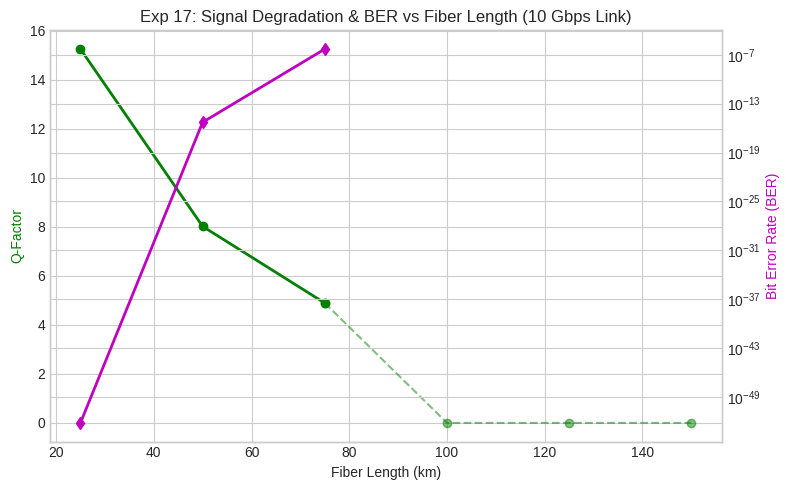

Reproduce this figure in Python.
"""
Experiment 17: # 17. Exp 17: Eye Diagram vs Fiber Length
ECA1805 - OPTOELECTRONICS
Simulation Model and Output Verification Script
"""
import os
import numpy as np
import matplotlib
matplotlib.use('Agg')
import matplotlib.pyplot as plt

plt.style.use('seaborn-v0_8-whitegrid' if 'seaborn-v0_8-whitegrid' in plt.style.available else 'default')

def run_simulation():
    print("Running simulation model for Experiment 17...")
    out_dir = "."
    lengths_17 = np.array([25, 50, 75, 100, 125, 150])
    q_len = np.array([15.26, 8.02, 4.89, 0, 0, 0])
    ber_len = np.array([7.06e-53, 5.26e-16, 5.00e-7, 1.0, 1.0, 1.0])
    fig, ax1 = plt.subplots(figsize=(8, 5))
    ax1.plot(lengths_17[:3], q_len[:3], 'go-', linewidth=2, label='Q-Factor')
    ax1.plot(lengths_17[2:], q_len[2:], 'go--', linewidth=1.5, alpha=0.5)
    ax1.set_xlabel('Fiber Length (km)')
    ax1.set_ylabel('Q-Factor', color='g')
    ax2 = ax1.twinx()
    ax2.semilogy(lengths_17[:3], ber_len[:3], 'md-', linewidth=2, label='Min BER')
    ax2.set_ylabel('Bit Error Rate (BER)', color='m')
    plt.title('Exp 17: Signal Degradation & BER vs Fiber Length (10 Gbps Link)')
    plt.tight_layout()
    plt.savefig(f'./Exp17_BER_vs_Length.png', dpi=150)
    plt.close()
    print("Generated output graph: Exp17_BER_vs_Length.png")

if __name__ == "__main__":
    run_simulation()
